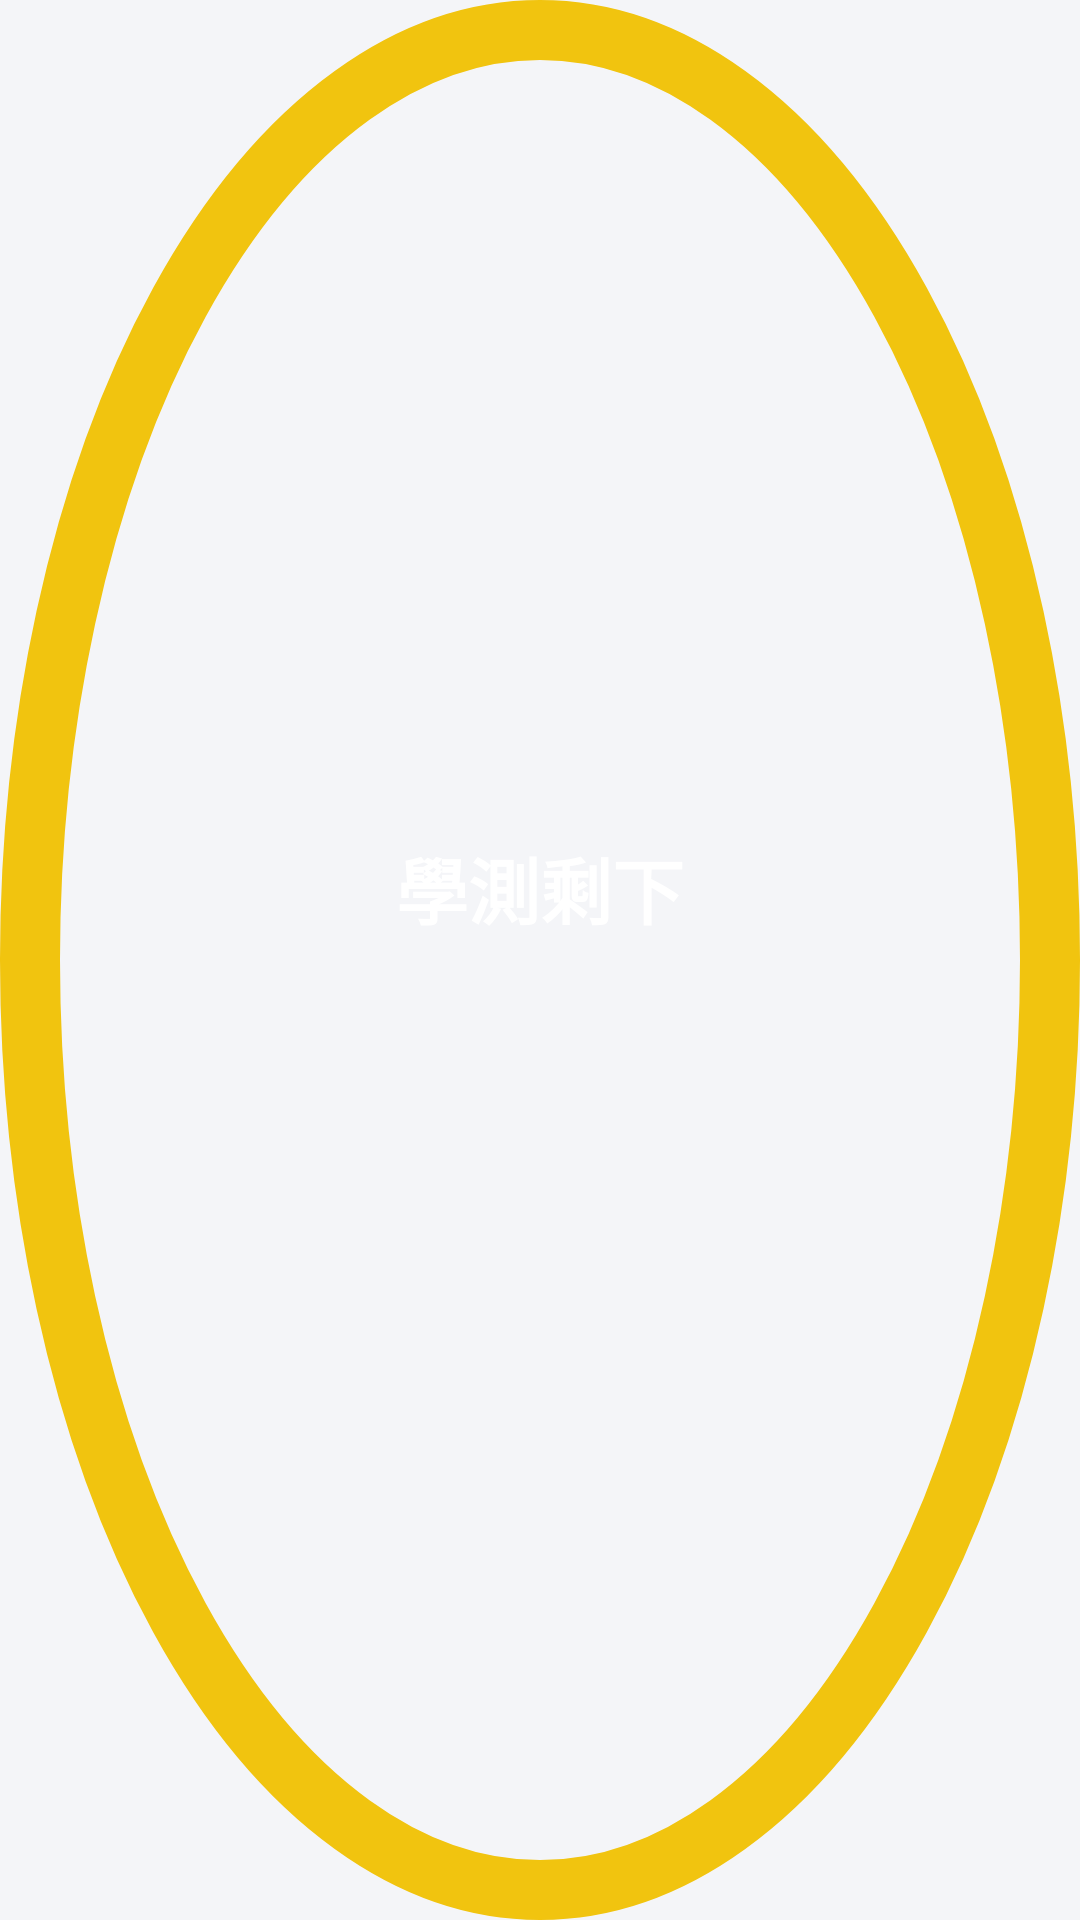

Android layout source for this screen:
<!-- AndroidManifest.xml: application theme AppTheme -->
<!-- res/layout/count_down_widget.xml -->
<LinearLayout xmlns:android="http://schemas.android.com/apk/res/android"
    android:layout_width="match_parent"
    android:layout_height="match_parent"
    android:orientation="vertical"
    android:layout_gravity="center"
    android:gravity="center"
    android:background="@drawable/circle"
    android:id="@+id/widget_layout"
    android:padding="@dimen/widget_margin">

    <LinearLayout
        android:layout_width="wrap_content"
        android:layout_height="wrap_content"
        android:layout_gravity="center"
        android:gravity="center"
        android:orientation="vertical">
        <TextView
            android:id="@+id/examine_prompt"
            android:layout_width="wrap_content"
            android:layout_height="wrap_content"
            android:textSize="24sp"
            android:textStyle="bold"
            android:textColor="@color/white"
            android:text="學測剩下"/>
        <TextView
            android:id="@+id/remain_days"
            android:layout_width="wrap_content"
            android:layout_height="wrap_content"
            android:layout_margin="8dp"
            android:textColor="@color/white"
            android:textSize="24sp"
            android:textStyle="bold" />
    </LinearLayout>

</LinearLayout>
<!-- resources referenced by this layout -->
<resources>
  <color name="white">#FFFFFF</color>
  <dimen name="widget_margin">8dp</dimen>
  <!-- drawable circle (drawable) -->
  <?xml version="1.0" encoding="utf-8"?>
  <shape xmlns:android="http://schemas.android.com/apk/res/android"
      android:shape="oval">
      <padding
          android:top="5dp"
          android:right="5dp"
          android:bottom="5dp"
          android:left="5dp"/>
      <size
          android:width="150dp"
          android:height="150dp" />
      <stroke
          android:width="20dp"
          android:color="@color/yellow"/>
  </shape>
  <color name="yellow">#f1c40f</color>
  <color name="ink">#1B2233</color>
  <color name="indigo_container">#E8ECF7</color>
  <color name="on_indigo_container">#2D3A5C</color>
  <color name="amber">#F2B200</color>
  <color name="amber_container">#FFF4D6</color>
  <color name="on_amber_container">#7A5300</color>
  <color name="bg_app">#F4F5F8</color>
  <color name="surface">#FFFFFF</color>
  <color name="ink_secondary">#5F6677</color>
  <color name="outline">#E3E5EB</color>
  <color name="scrim_ripple">#141B2233</color>
  <color name="ink_tertiary">#8D93A1</color>
  <style name="AppTabs" parent="Widget.Material3.TabLayout">
          <item name="android:background">@color/bg_app</item>
          <item name="tabIndicatorColor">@color/amber</item>
          <item name="tabIndicatorHeight">3dp</item>
          <item name="tabIndicatorFullWidth">false</item>
          <item name="tabIndicator">@drawable/tab_indicator</item>
          <item name="tabSelectedTextColor">@color/ink</item>
          <item name="tabTextColor">@color/ink_tertiary</item>
          <item name="tabTextAppearance">@style/TextAppearance.App.Tab</item>
          <item name="tabRippleColor">@color/scrim_ripple</item>
          <item name="tabIndicatorAnimationMode">elastic</item>
      </style>
  <style name="AppToolbar" parent="Widget.Material3.Toolbar">
          <item name="titleTextAppearance">@style/TextAppearance.App.ToolbarTitle</item>
          <item name="titleTextColor">@color/ink</item>
          <item name="navigationIconTint">@color/ink</item>
          <item name="android:background">@color/bg_app</item>
      </style>
  <style name="DrawerArrowStyle" parent="Widget.AppCompat.DrawerArrowToggle">
          <item name="spinBars">true</item>
          <item name="color">@color/ink</item>
      </style>
  <!-- drawable tab_indicator (drawable) -->
  <?xml version="1.0" encoding="utf-8"?>
  <shape xmlns:android="http://schemas.android.com/apk/res/android" android:shape="rectangle">
      <corners android:topLeftRadius="3dp" android:topRightRadius="3dp"/>
      <solid android:color="@color/amber"/>
      <size android:height="3dp"/>
  </shape>
  <style name="TextAppearance.App.Tab" parent="TextAppearance.Material3.TitleSmall">
          <item name="android:textSize">15sp</item>
          <item name="android:textStyle">bold</item>
          <item name="textAllCaps">false</item>
      </style>
  <style name="TextAppearance.App.ToolbarTitle" parent="TextAppearance.Material3.TitleLarge">
          <item name="android:textSize">22sp</item>
          <item name="android:textStyle">bold</item>
          <item name="android:textColor">@color/ink</item>
      </style>
</resources>
